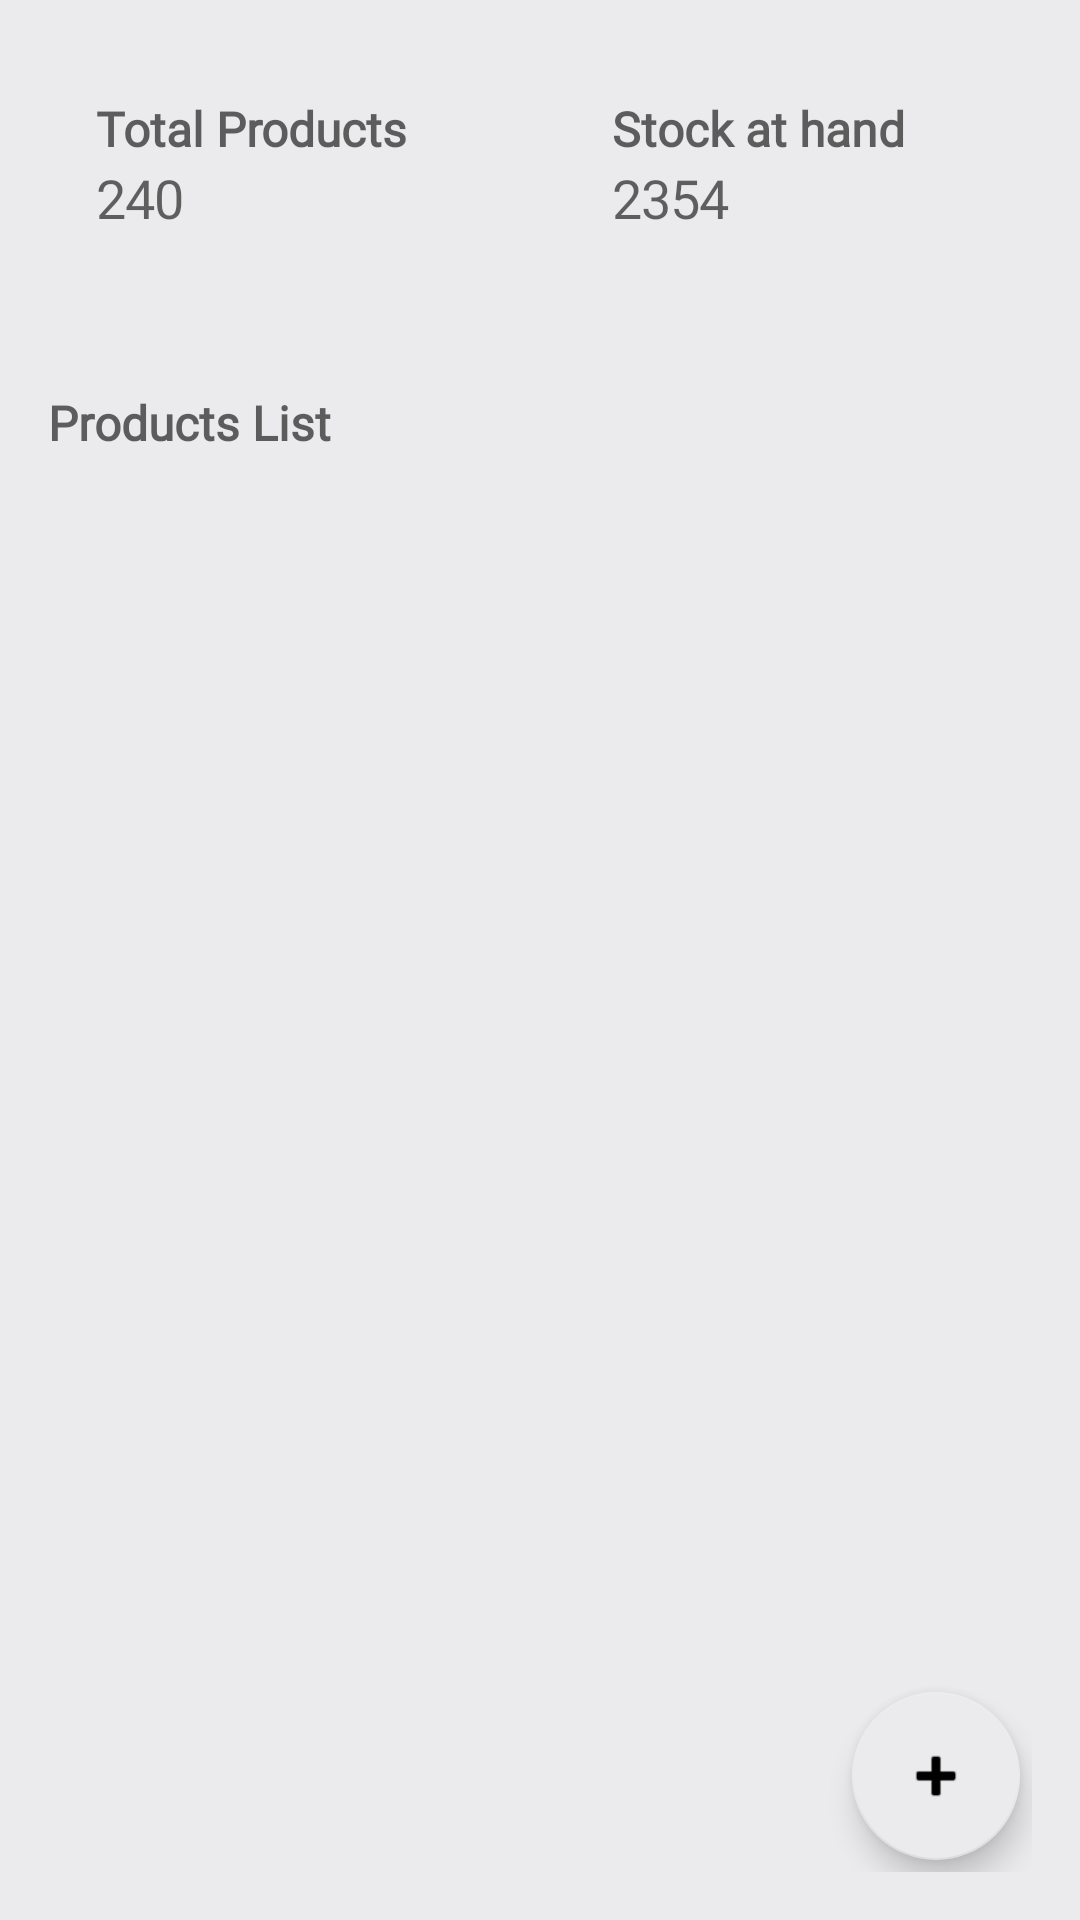

Produce the Android XML layout that renders to this screen, including the resource entries it uses.
<!-- AndroidManifest.xml: application theme Theme.Salery2 -->
<!-- res/layout/activity_main.xml -->
<?xml version="1.0" encoding="utf-8"?>
<androidx.constraintlayout.widget.ConstraintLayout xmlns:android="http://schemas.android.com/apk/res/android"
    xmlns:app="http://schemas.android.com/apk/res-auto"
    xmlns:tools="http://schemas.android.com/tools"
    android:layout_width="match_parent"
    android:layout_height="match_parent"
    android:background="#EBEBED"
    android:padding="16dp"
    tools:context=".views.MainActivity">

    <LinearLayout
        android:id="@+id/linearLayout"
        android:layout_width="0dp"
        android:layout_height="wrap_content"
        android:background="@android:color/transparent"
        android:orientation="horizontal"
        app:layout_constraintEnd_toEndOf="parent"
        app:layout_constraintStart_toStartOf="parent"
        app:layout_constraintTop_toTopOf="parent">

        <LinearLayout
            android:layout_width="match_parent"
            android:layout_height="wrap_content"
            android:layout_marginRight="8dp"
            android:layout_weight="1"
            android:background="@drawable/rounded"
            android:orientation="vertical"
            android:padding="16dp">

            <TextView
                android:id="@+id/total_products_label"
                android:layout_width="match_parent"
                android:layout_height="wrap_content"
                android:layout_weight="1"
                android:alpha="0.7"
                android:fontFamily="@font/roboto_light"
                android:singleLine="true"
                android:text="Total Products"
                android:textAppearance="@android:style/TextAppearance.Material.Title"
                android:textSize="16sp"
                android:textStyle="bold" />

            <TextView
                android:id="@+id/total_products_value"
                android:layout_width="match_parent"
                android:layout_height="wrap_content"
                android:layout_weight="1"
                android:fontFamily="@font/roboto_condensed_bold"
                android:text="240"
                android:textAppearance="@style/TextAppearance.MaterialComponents.Headline1"
                android:textSize="18sp" />
        </LinearLayout>

        <LinearLayout
            android:layout_width="match_parent"
            android:layout_height="wrap_content"
            android:layout_marginLeft="8dp"
            android:layout_weight="1"
            android:background="@drawable/rounded"
            android:orientation="vertical"
            android:padding="16dp">

            <TextView
                android:id="@+id/stock_at_hand_label"
                android:layout_width="match_parent"
                android:layout_height="wrap_content"
                android:layout_weight="1"
                android:alpha="0.7"
                android:fontFamily="@font/roboto_light"
                android:text="Stock at hand"
                android:textAppearance="@android:style/TextAppearance.Material.Title"
                android:textSize="16sp"
                android:textStyle="bold" />

            <TextView
                android:id="@+id/stock_at_hand_value"
                android:layout_width="match_parent"
                android:layout_height="wrap_content"
                android:layout_weight="1"
                android:fontFamily="@font/roboto_condensed_bold"
                android:text="2354"
                android:textAppearance="@style/TextAppearance.MaterialComponents.Headline1"
                android:textSize="18sp" />
        </LinearLayout>

    </LinearLayout>

    <TextView
        android:id="@+id/product_list_label"
        android:layout_width="0dp"
        android:layout_height="wrap_content"
        android:layout_marginTop="36dp"
        android:alpha="0.7"
        android:fontFamily="@font/roboto_light"
        android:text="Products List"
        android:textAppearance="@android:style/TextAppearance.Material.Title"
        android:textSize="16sp"
        android:textStyle="bold"
        app:layout_constraintEnd_toEndOf="parent"
        app:layout_constraintStart_toStartOf="parent"
        app:layout_constraintTop_toBottomOf="@+id/linearLayout" />

    <androidx.recyclerview.widget.RecyclerView
        android:id="@+id/main_recycler"
        android:layout_width="0dp"
        android:layout_height="0dp"
        android:layout_marginTop="16dp"
        app:layout_constraintBottom_toBottomOf="parent"
        app:layout_constraintEnd_toEndOf="parent"
        app:layout_constraintStart_toStartOf="parent"
        app:layout_constraintTop_toBottomOf="@+id/product_list_label"
        tools:listitem="@layout/main_list_item" />

    <com.google.android.material.floatingactionbutton.FloatingActionButton
        android:id="@+id/fab"
        android:layout_width="wrap_content"
        android:layout_height="wrap_content"
        android:layout_marginEnd="4dp"
        android:layout_marginBottom="4dp"
        android:clickable="true"
        app:layout_constraintBottom_toBottomOf="parent"
        app:layout_constraintEnd_toEndOf="parent"
        app:layout_constraintHorizontal_bias="1.0"
        app:layout_constraintStart_toStartOf="parent"
        app:layout_constraintTop_toTopOf="parent"
        app:layout_constraintVertical_bias="1.0"
        app:srcCompat="@android:drawable/ic_input_add" />

</androidx.constraintlayout.widget.ConstraintLayout>
<!-- res/layout/main_list_item.xml (included above) -->
<?xml version="1.0" encoding="utf-8"?>
<androidx.constraintlayout.widget.ConstraintLayout xmlns:android="http://schemas.android.com/apk/res/android"
    xmlns:app="http://schemas.android.com/apk/res-auto"
    xmlns:tools="http://schemas.android.com/tools"
    android:layout_width="match_parent"
    android:layout_height="wrap_content"
    android:layout_marginBottom="16dp"
    android:background="@drawable/rounded"
    android:paddingTop="16dp"
    android:paddingBottom="16dp">

    <LinearLayout
        android:layout_width="0dp"
        android:layout_height="wrap_content"
        android:orientation="horizontal"
        android:paddingLeft="16dp"
        app:layout_constraintBottom_toBottomOf="parent"
        app:layout_constraintEnd_toEndOf="parent"
        app:layout_constraintStart_toStartOf="parent"
        app:layout_constraintTop_toTopOf="parent">

        <ImageView
            android:id="@+id/imageView"
            android:layout_width="0dp"
            android:layout_height="match_parent"
            android:layout_weight="2"
            android:background="@drawable/rounded_img"
            android:scaleType="fitStart" />

        <LinearLayout
            android:layout_width="0dp"
            android:layout_height="wrap_content"
            android:layout_weight="4"
            android:orientation="vertical"
            android:padding="8dp">

            <TextView
                android:id="@+id/product_brand"
                android:layout_width="match_parent"
                android:layout_height="wrap_content"
                android:layout_weight="1"
                android:fontFamily="@font/roboto_light"
                android:singleLine="true"
                android:text="Jameson Whiskey 750 ml"
                android:textAppearance="@android:style/TextAppearance.Material.Title"
                android:textSize="16sp"
                android:textStyle="bold" />

            <LinearLayout
                android:layout_width="match_parent"
                android:layout_height="match_parent"
                android:layout_weight="1"
                android:orientation="horizontal"
                android:paddingLeft="4dp"
                android:paddingTop="8dp"
                android:paddingBottom="8dp">

                <TextView
                    android:id="@+id/increase"
                    android:layout_width="wrap_content"
                    android:layout_height="wrap_content"
                    android:layout_weight="1"
                    android:fontFamily="@font/roboto_light"
                    android:singleLine="false"
                    android:text="100"
                    android:textColor="@android:color/holo_green_dark"
                    android:textSize="12sp"
                    android:textStyle="bold" />

                <TextView
                    android:id="@+id/decrease"
                    android:layout_width="wrap_content"
                    android:layout_height="wrap_content"
                    android:layout_weight="1"
                    android:fontFamily="@font/roboto_light"
                    android:text="28"
                    android:textColor="@android:color/holo_red_dark"
                    android:textSize="12sp"
                    android:textStyle="bold" />
            </LinearLayout>
        </LinearLayout>

        <ImageView
            android:id="@+id/imageView2"
            android:layout_width="0dp"
            android:layout_height="match_parent"
            android:layout_weight="1"
            android:scaleType="centerInside"
            android:textAlignment="center"
            app:srcCompat="@drawable/ic_baseline_keyboard_arrow_right_24" />
    </LinearLayout>
</androidx.constraintlayout.widget.ConstraintLayout>
<!-- resources referenced by this layout -->
<resources>
  <!-- drawable rounded_img (drawable) -->
  <?xml version="1.0" encoding="utf-8"?>
  <layer-list xmlns:android="http://schemas.android.com/apk/res/android">
      <item android:drawable="@drawable/circular"/>
      <item android:drawable="@drawable/cat"/>
  </layer-list>
  <style name="Theme.Salery2" parent="Theme.MaterialComponents.DayNight.DarkActionBar">
          
          <item name="colorPrimary">@color/purple_500</item>
          <item name="colorPrimaryVariant">@color/purple_700</item>
          <item name="colorOnPrimary">@color/white</item>
          
          <item name="colorSecondary">@color/teal_200</item>
          <item name="colorSecondaryVariant">@color/teal_700</item>
          <item name="colorOnSecondary">@color/black</item>
          
          <item name="android:statusBarColor" tools:targetApi="l">?attr/colorPrimaryVariant</item>
          
      </style>
  <!-- drawable circular (drawable) -->
  <?xml version="1.0" encoding="utf-8"?>
  <shape xmlns:android="http://schemas.android.com/apk/res/android"
      android:innerRadius="0dp"
      android:shape="ring"
      android:thicknessRatio="1.9"
      android:useLevel="false" >
      <solid android:color="#fff" />
  
      <stroke
          android:width="10dp"
          android:color="@android:color/white" />
  </shape>
  <!-- drawable cat: png bitmap (drawable, 98768 bytes) -->
  <color name="purple_500">#FF6200EE</color>
  <color name="purple_700">#FF3700B3</color>
  <color name="white">#FFFFFFFF</color>
  <color name="teal_200">#EBEBED</color>
  <color name="teal_700">#EBEBED</color>
  <color name="black">#FF000000</color>
</resources>
